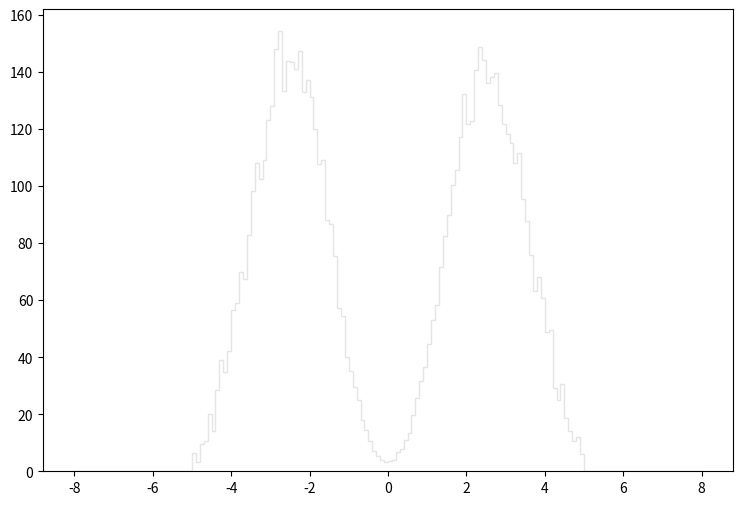

Python code for this plot: (Note: this script raises an exception after producing the figure.)
def selection_1():

    # Library import
    import numpy
    import matplotlib
    import matplotlib.pyplot   as plt
    import matplotlib.gridspec as gridspec

    # Library version
    matplotlib_version = matplotlib.__version__
    numpy_version      = numpy.__version__

    # Histo binning
    xBinning = numpy.linspace(-8.0,8.0,161,endpoint=True)

    # Creating data sequence: middle of each bin
    xData = numpy.array([-7.95,-7.85,-7.75,-7.65,-7.55,-7.45,-7.35,-7.25,-7.15,-7.05,-6.95,-6.85,-6.75,-6.65,-6.55,-6.45,-6.35,-6.25,-6.15,-6.05,-5.95,-5.85,-5.75,-5.65,-5.55,-5.45,-5.35,-5.25,-5.15,-5.05,-4.95,-4.85,-4.75,-4.65,-4.55,-4.45,-4.35,-4.25,-4.15,-4.05,-3.95,-3.85,-3.75,-3.65,-3.55,-3.45,-3.35,-3.25,-3.15,-3.05,-2.95,-2.85,-2.75,-2.65,-2.55,-2.45,-2.35,-2.25,-2.15,-2.05,-1.95,-1.85,-1.75,-1.65,-1.55,-1.45,-1.35,-1.25,-1.15,-1.05,-0.95,-0.85,-0.75,-0.65,-0.55,-0.45,-0.35,-0.25,-0.15,-0.05,0.05,0.15,0.25,0.35,0.45,0.55,0.65,0.75,0.85,0.95,1.05,1.15,1.25,1.35,1.45,1.55,1.65,1.75,1.85,1.95,2.05,2.15,2.25,2.35,2.45,2.55,2.65,2.75,2.85,2.95,3.05,3.15,3.25,3.35,3.45,3.55,3.65,3.75,3.85,3.95,4.05,4.15,4.25,4.35,4.45,4.55,4.65,4.75,4.85,4.95,5.05,5.15,5.25,5.35,5.45,5.55,5.65,5.75,5.85,5.95,6.05,6.15,6.25,6.35,6.45,6.55,6.65,6.75,6.85,6.95,7.05,7.15,7.25,7.35,7.45,7.55,7.65,7.75,7.85,7.95])

    # Creating weights for histo: y2_ETA_0
    y2_ETA_0_weights = numpy.array([0.0,0.0,0.0,0.0,0.0,0.0,0.0,0.0,0.0,0.0,0.0,0.0,0.0,0.0,0.0,0.0,0.0,0.0,0.0,0.0,0.0,0.0,0.0,0.0,0.0,0.0,0.0,0.0,0.0,0.0,0.27839773435,0.45444323166,0.491290001794,0.53223076861,0.761499782781,0.98667440027,1.15043746753,1.3142009348,1.54346954897,1.96925440386,1.99791318063,2.3172517218,2.72256579328,3.13197426144,3.28754973534,4.27422453561,4.74913615068,5.35915565624,6.03058711202,6.82893046494,7.5945258444,8.48294112431,9.76029608898,10.9066391598,12.1471461544,13.0683174077,14.7796440206,16.1716308924,16.7898383913,17.7396656214,18.4110970772,18.8614447122,18.9883606093,18.9392326492,18.4151890739,18.4029090839,17.4407978637,15.7458472375,14.800116004,13.142009348,11.5944466023,10.0509758534,8.77362088871,7.20558615965,5.94461118171,4.7655121374,3.51681834951,2.96411679749,2.14530026117,1.55575193901,1.53937555229,2.23536978816,2.86995287381,3.39399564906,4.81873609426,5.53520351355,7.393914007,8.40515318736,9.96499992306,11.5125626687,12.9782454807,14.0140486412,15.7581312275,16.9454142652,18.2800851834,18.5462009677,18.8491647222,19.16031247,19.5656281414,17.7396656214,17.5472457774,16.7652744112,15.52067142,14.9720638647,13.051941421,11.7909624431,11.0048990802,9.45324033785,8.91282077588,7.7050657548,6.75523852467,5.98964314521,5.30183970269,4.63040824691,3.92213282099,3.75018096036,3.10331588467,2.55061433265,2.38685126538,1.90374925695,1.56803432906,1.49024679211,1.2036606244,1.10540270404,0.85975770314,0.790158159552,0.58135992879,0.470819618386,0.360279387982,0.327526734529,0.0,0.0,0.0,0.0,0.0,0.0,0.0,0.0,0.0,0.0,0.0,0.0,0.0,0.0,0.0,0.0,0.0,0.0,0.0,0.0,0.0,0.0,0.0,0.0,0.0,0.0,0.0,0.0,0.0,0.0])

    # Creating weights for histo: y2_ETA_1
    y2_ETA_1_weights = numpy.array([0.0,0.0,0.0,0.0,0.0,0.0,0.0,0.0,0.0,0.0,0.0,0.0,0.0,0.0,0.0,0.0,0.0,0.0,0.0,0.0,0.0,0.0,0.0,0.0,0.0,0.0,0.0,0.0,0.0,0.0,2.06556922793,2.19907729547,2.98922051923,3.30488841521,3.57238838838,4.07035990241,4.68977677596,4.98231456846,4.58080106115,4.36201252757,5.17576168232,5.37045443891,5.13991040243,5.18839033672,4.66657017159,5.14004257674,4.67686374654,4.31349654575,3.90106864477,3.34108855517,2.95241077534,3.11110766135,2.53900878976,2.01708128308,1.70097641082,1.70100364674,1.20279261683,0.814011100195,0.7047189681,0.400914317112,0.170182993643,0.206537497175,0.0243417093186,0.0363705927494,0.0121161465114,0.0,0.0,0.0,0.0,0.0,0.0,0.0,0.0,0.0,0.0,0.0,0.0,0.0,0.0,0.0,0.0,0.0,0.0,0.0,0.0,0.0,0.0,0.0,0.0,0.0,0.0,0.0,0.0,0.0,0.0,0.0121741830487,0.048681880609,0.0729054260957,0.133851240114,0.279357490604,0.364325985213,0.729138371881,1.0694451611,1.14217347362,1.33633713245,1.8956903954,2.17527630724,2.61173830387,2.97672003386,3.06217753336,3.80292681746,3.79019722995,4.36246512445,4.45888828522,4.92092561003,4.81284707841,5.56359314605,5.06702227915,4.84778515399,5.21218571755,4.89646935766,5.17566155027,5.5523623351,4.59257258518,4.22919737383,3.76631733767,3.38924566372,2.5270750518,2.24758246304,1.73725144956,0.0,0.0,0.0,0.0,0.0,0.0,0.0,0.0,0.0,0.0,0.0,0.0,0.0,0.0,0.0,0.0,0.0,0.0,0.0,0.0,0.0,0.0,0.0,0.0,0.0,0.0,0.0,0.0,0.0,0.0])

    # Creating weights for histo: y2_ETA_2
    y2_ETA_2_weights = numpy.array([0.0,0.0,0.0,0.0,0.0,0.0,0.0,0.0,0.0,0.0,0.0,0.0,0.0,0.0,0.0,0.0,0.0,0.0,0.0,0.0,0.0,0.0,0.0,0.0,0.0,0.0,0.0,0.0,0.0,0.0,0.361549700986,0.662638191623,1.24494115094,2.01801807701,3.00173067818,4.58847320626,6.49520877642,8.33254179321,10.1512432243,12.3088833219,14.5979734092,16.4949779116,19.0865575154,20.1607268989,20.6016578983,22.9005534309,23.1626269927,22.5818041473,23.4935907289,23.1637509207,22.7414639032,21.7060700353,21.7169456914,19.9999762717,18.6447463812,17.6503056394,15.4411094774,13.9455993246,12.2695086535,11.4961594228,9.46787021413,7.23894746308,6.8471221998,5.24092166839,4.30709866049,3.0521057918,1.9981716574,1.55642374415,0.933611444988,0.682773030989,0.391525149714,0.251003490922,0.0401501208927,0.0502426388796,0.0100697956339,0.0,0.0,0.0,0.0,0.0,0.0,0.0,0.0,0.0,0.0100154875987,0.0200739241221,0.0401362370764,0.0903540999552,0.271036350352,0.401504266673,0.712881904845,1.01395659431,1.60621664655,2.33956230498,2.99205993896,4.42741267252,5.1302932711,6.65603378113,7.92169239587,9.15698429445,10.8333394193,12.6497599377,14.2972937473,15.2613595088,17.0580740986,19.2369820541,19.8290731039,21.4247822634,21.7560228495,23.1630939186,23.0316976461,24.1064868428,23.5428452202,22.6100593664,22.4505814225,22.0168526528,20.1912134456,18.7355531514,17.379864599,14.9197804379,13.2432393692,10.4214074148,8.04233284287,6.62667942658,4.45763063351,3.21322004269,2.23867985091,1.37540687725,0.622273474862,0.281225666637,0.0,0.0,0.0,0.0,0.0,0.0,0.0,0.0,0.0,0.0,0.0,0.0,0.0,0.0,0.0,0.0,0.0,0.0,0.0,0.0,0.0,0.0,0.0,0.0,0.0,0.0,0.0,0.0,0.0,0.0])

    # Creating weights for histo: y2_ETA_3
    y2_ETA_3_weights = numpy.array([0.0,0.0,0.0,0.0,0.0,0.0,0.0,0.0,0.0,0.0,0.0,0.0,0.0,0.0,0.0,0.0,0.0,0.0,0.0,0.0,0.0,0.0,0.0,0.0,0.0,0.0,0.0,0.0,0.0,0.0,0.0,0.0,0.0,0.0,0.0495230076106,0.132014634461,0.258596561062,0.737080578336,1.45200205266,2.17242135729,3.52580981109,5.15955511078,7.61762517369,10.2199355864,12.4862417504,15.274201945,18.707138521,20.7737710279,23.6034128445,26.3139614108,27.2643552054,29.5143096609,29.6197771647,30.4227293309,29.8616808861,29.7858252091,28.5136785429,27.4623388474,25.2955729468,23.6747428561,22.0997747373,19.5143441627,17.4691334095,15.6763849094,13.3663577303,11.5669872962,9.50978799847,8.49304892422,7.06248771917,5.41284205882,4.17450381934,3.14653670738,2.28800742013,1.70508953017,1.10548680381,0.676513444034,0.47849080171,0.258388193577,0.154080259519,0.131978965393,0.110024247575,0.137463023712,0.335582801277,0.385072780468,0.780849531468,1.01221462762,1.60639468059,2.38701467876,3.44846196452,4.16913720894,5.23654829793,6.65014028903,8.43211494289,9.52696440177,11.7878592674,13.635687634,15.3347743606,17.6507856557,20.0111029712,22.0400067038,24.4812619292,25.4933290867,26.9571380885,27.9468450465,29.2881767052,30.0991280053,30.3732638894,29.9422206674,28.756268833,27.6934402849,25.7138638675,23.9051902253,21.6709699727,17.7940591219,15.1866055382,12.5966858611,9.91753257503,7.50841607402,5.43985792494,3.61363981371,2.32134134263,1.19377952931,0.637864099094,0.296882918387,0.159606365088,0.0165002835126,0.0,0.0,0.0,0.0,0.0,0.0,0.0,0.0,0.0,0.0,0.0,0.0,0.0,0.0,0.0,0.0,0.0,0.0,0.0,0.0,0.0,0.0,0.0,0.0,0.0,0.0,0.0,0.0,0.0,0.0,0.0,0.0,0.0,0.0])

    # Creating weights for histo: y2_ETA_4
    y2_ETA_4_weights = numpy.array([0.0,0.0,0.0,0.0,0.0,0.0,0.0,0.0,0.0,0.0,0.0,0.0,0.0,0.0,0.0,0.0,0.0,0.0,0.0,0.0,0.0,0.0,0.0,0.0,0.0,0.0,0.0,0.0,0.0,0.0,0.0,0.0,0.0,0.0,0.0,0.0,0.0,0.0,0.0,0.0,0.00394316239229,0.0226895890331,0.072050345456,0.17957664614,0.360219340202,0.706593044326,1.17236171065,1.73283652548,2.45339850124,3.28425090255,4.0421397871,4.97951721532,5.69024923199,6.38575371048,6.838824077,7.39554110899,7.78335231547,7.970672279,7.76063326141,7.75758695211,7.32652216195,7.00643121276,6.63964354872,6.14505118485,5.63397668437,4.96467046581,4.3935315643,3.68684031658,3.19534636992,2.68524869256,2.24216019978,1.77142123934,1.35397465422,1.05494412385,0.761849888298,0.559597798421,0.388793080062,0.219076455284,0.186523994986,0.125340355865,0.142097101222,0.167759972302,0.259530039817,0.348344505905,0.5397675274,0.725329048981,1.00270072109,1.33814066,1.78127123995,2.1878585341,2.76420702534,3.21415372235,3.83976063406,4.29478304351,4.96986522482,5.60019872591,6.06720595745,6.60202162893,7.1281232525,7.32145566859,7.56023821771,7.70530667299,7.84841506873,7.76747543242,7.50095944381,6.95045928776,6.53901914274,5.82920903547,4.9176089955,3.99077299993,3.10254175974,2.5214318069,1.74284565566,1.2040032443,0.691787580321,0.375977617605,0.171712879276,0.0503329259099,0.0157853935636,0.000987662374761,0.0,0.0,0.0,0.0,0.0,0.0,0.0,0.0,0.0,0.0,0.0,0.0,0.0,0.0,0.0,0.0,0.0,0.0,0.0,0.0,0.0,0.0,0.0,0.0,0.0,0.0,0.0,0.0,0.0,0.0,0.0,0.0,0.0,0.0,0.0,0.0,0.0,0.0,0.0,0.0])

    # Creating weights for histo: y2_ETA_5
    y2_ETA_5_weights = numpy.array([0.0,0.0,0.0,0.0,0.0,0.0,0.0,0.0,0.0,0.0,0.0,0.0,0.0,0.0,0.0,0.0,0.0,0.0,0.0,0.0,0.0,0.0,0.0,0.0,0.0,0.0,0.0,0.0,0.0,0.0,0.0,0.0,0.0,0.0,0.0,0.0,0.0,0.0,0.0,0.0,0.0,0.0,0.0,0.0,0.000504185186021,0.00605107924232,0.0254654500986,0.0683164657522,0.13384656851,0.255605134006,0.377100595009,0.554566735561,0.748647908796,0.927907448947,1.13508863326,1.31433176939,1.42301200912,1.54170510321,1.60775089237,1.59991817241,1.59214226638,1.56086860057,1.42325366836,1.30498427813,1.22531354922,1.06326502784,0.89282684998,0.784695544803,0.624645113194,0.496340063022,0.366785266512,0.280310069687,0.215787213825,0.138405045886,0.097820737848,0.0587376777969,0.0408418511666,0.0236943679704,0.0189083148117,0.0191586321696,0.0168898720504,0.0173904867612,0.0224311063194,0.0425951609384,0.0592476828094,0.0940176856428,0.139652871753,0.201405008455,0.281307794249,0.369810928164,0.469336243838,0.612542146511,0.722957611582,0.905209485215,1.03124637942,1.16865406083,1.3158245353,1.44639974193,1.54524717144,1.60066955659,1.64030487201,1.59743756437,1.53058837827,1.4686323916,1.31635306485,1.10960438655,0.928155109654,0.771850796294,0.544245805692,0.381397048157,0.252328850922,0.134857976427,0.0647715968329,0.0267200096166,0.00755767253892,0.00151359141197,0.0,0.0,0.0,0.0,0.0,0.0,0.0,0.0,0.0,0.0,0.0,0.0,0.0,0.0,0.0,0.0,0.0,0.0,0.0,0.0,0.0,0.0,0.0,0.0,0.0,0.0,0.0,0.0,0.0,0.0,0.0,0.0,0.0,0.0,0.0,0.0,0.0,0.0,0.0,0.0,0.0,0.0,0.0,0.0])

    # Creating weights for histo: y2_ETA_6
    y2_ETA_6_weights = numpy.array([0.0,0.0,0.0,0.0,0.0,0.0,0.0,0.0,0.0,0.0,0.0,0.0,0.0,0.0,0.0,0.0,0.0,0.0,0.0,0.0,0.0,0.0,0.0,0.0,0.0,0.0,0.0,0.0,0.0,0.0,0.0,0.0,0.0,0.0,0.0,0.0,0.0,0.0,0.0,0.0,0.0,0.0,0.0,0.0,0.0,0.0,0.0,0.000859036079636,0.00457417370763,0.0171950688775,0.0251994882423,0.0595784496704,0.098461750757,0.168047571526,0.222735298522,0.292592040254,0.356169945512,0.405354980956,0.446063702122,0.481621416155,0.487606649121,0.464881017851,0.45806265869,0.406559685032,0.346734646403,0.296907422013,0.251385782602,0.196436541552,0.152605646482,0.112218719559,0.0850459398344,0.064396766141,0.0397814958968,0.0257681413557,0.0183240878279,0.0142987107594,0.0126080363959,0.00830650508493,0.00543294247512,0.00543567757623,0.00458752831867,0.00457987783298,0.00744667766537,0.00887152839124,0.0143204136268,0.0163214959754,0.0260507384807,0.0397631919123,0.0566978763646,0.0798532963856,0.11570037532,0.152321040017,0.200701639837,0.239960237583,0.314937796369,0.346433745293,0.414556057042,0.442026928799,0.510183529278,0.478402474054,0.464375384027,0.46239343539,0.406875481246,0.34152795757,0.274322244583,0.231080755806,0.17408648685,0.100215164501,0.0655687509707,0.0260619447978,0.0131627540891,0.00257151587683,0.00143475047234,0.0,0.0,0.0,0.0,0.0,0.0,0.0,0.0,0.0,0.0,0.0,0.0,0.0,0.0,0.0,0.0,0.0,0.0,0.0,0.0,0.0,0.0,0.0,0.0,0.0,0.0,0.0,0.0,0.0,0.0,0.0,0.0,0.0,0.0,0.0,0.0,0.0,0.0,0.0,0.0,0.0,0.0,0.0,0.0,0.0,0.0,0.0])

    # Creating weights for histo: y2_ETA_7
    y2_ETA_7_weights = numpy.array([0.0,0.0,0.0,0.0,0.0,0.0,0.0,0.0,0.0,0.0,0.0,0.0,0.0,0.0,0.0,0.0,0.0,0.0,0.0,0.0,0.0,0.0,0.0,0.0,0.0,0.0,0.0,0.0,0.0,0.0,0.0,0.0,0.0,0.0,0.0,0.0,0.0,0.0,0.0,0.0,0.0,0.0,0.0,0.0,0.0,0.0,0.0,0.0,0.0,0.0,2.16134466218e-05,4.31657828821e-05,0.000539817972143,0.00218205312059,0.00537864217476,0.00954356769566,0.015368841037,0.0215109394594,0.0276859273426,0.0296065997713,0.0353030183405,0.0334040249613,0.031525503679,0.0286953127732,0.0254819101975,0.0192843799583,0.0142550500079,0.0113323679706,0.00846409938369,0.0054420700531,0.00364919715102,0.00338977901449,0.00246053691881,0.00209316650304,0.00187891940909,0.00129582463956,0.00073434019031,0.000799329563688,0.000669385600639,0.00064642081123,0.000669588016663,0.000540146112405,0.00056170111402,0.000819182259113,0.00146897499442,0.00146725131511,0.00198702632915,0.00222418666557,0.00278591124811,0.00395296241728,0.00509446348762,0.00768343986942,0.0106464458608,0.0145275614857,0.0185289239631,0.0242767763183,0.0277685407397,0.0318277866565,0.0331663726241,0.0326891611319,0.0313339711832,0.0271626001997,0.0222232929948,0.0148559112886,0.00920227667776,0.00565711717228,0.00269739928879,0.000626479270677,8.6447357788e-05,2.15929912882e-05,0.0,0.0,0.0,0.0,0.0,0.0,0.0,0.0,0.0,0.0,0.0,0.0,0.0,0.0,0.0,0.0,0.0,0.0,0.0,0.0,0.0,0.0,0.0,0.0,0.0,0.0,0.0,0.0,0.0,0.0,0.0,0.0,0.0,0.0,0.0,0.0,0.0,0.0,0.0,0.0,0.0,0.0,0.0,0.0,0.0,0.0,0.0,0.0,0.0,0.0])

    # Creating weights for histo: y2_ETA_8
    y2_ETA_8_weights = numpy.array([0.0,0.0,0.0,0.0,0.0,0.0,0.0,0.0,0.0,0.0,0.0,0.0,0.0,0.0,0.0,0.0,0.0,0.0,0.0,0.0,0.0,0.0,0.0,0.0,0.0,0.0,0.0,0.0,0.0,0.0,0.0,0.0,0.0,0.0,0.0,0.0,0.0,0.0,0.0,0.0,0.0,0.0,0.0,0.0,0.0,0.0,0.0,0.0,0.0,0.0,0.0,0.0,0.0,0.0,0.0,0.000113639665809,0.000596502609124,0.00133388832924,0.00156017268993,0.00266453663791,0.00294687683015,0.00252825435018,0.00254772982676,0.00195846705634,0.00155614568841,0.00153254368647,0.00113383919276,0.000878472632136,0.000369502865195,0.000340760977353,0.000283261604652,0.000255769112231,0.000227036136971,0.000255800009181,0.000227215576951,0.000284208863551,0.000170158268305,8.52179179047e-05,8.52072228066e-05,5.68199220305e-05,0.000141870833007,8.49151426479e-05,5.68488582126e-05,0.000310611347222,0.000198631293263,0.000170538984089,0.00036646738839,0.000227010141941,0.000312322117292,0.000369369325012,0.00025543904962,0.000284175886998,0.000708454291365,0.00116263262503,0.00161556141473,0.0015043947824,0.00231828432185,0.00289316664159,0.00300157482986,0.00314917461101,0.00246421150849,0.00172857443692,0.00115920365774,0.000481803326469,0.000285323678986,0.0,0.0,0.0,0.0,0.0,0.0,0.0,0.0,0.0,0.0,0.0,0.0,0.0,0.0,0.0,0.0,0.0,0.0,0.0,0.0,0.0,0.0,0.0,0.0,0.0,0.0,0.0,0.0,0.0,0.0,0.0,0.0,0.0,0.0,0.0,0.0,0.0,0.0,0.0,0.0,0.0,0.0,0.0,0.0,0.0,0.0,0.0,0.0,0.0,0.0,0.0,0.0,0.0,0.0,0.0])

    # Creating weights for histo: y2_ETA_9
    y2_ETA_9_weights = numpy.array([0.0,0.0,0.0,0.0,0.0,0.0,0.0,0.0,0.0,0.0,0.0,0.0,0.0,0.0,0.0,0.0,0.0,0.0,0.0,0.0,0.0,0.0,0.0,0.0,0.0,0.0,0.0,0.0,0.0,0.0,2.59814006767,0.0,2.60954232531,2.60457258372,5.21711351975,0.0,0.0,7.81197311191,5.22153952762,5.20630806178,5.21841325099,7.81398807987,2.60701169475,2.60954232531,0.0,5.21179923402,7.83303798691,0.0,2.60399270363,5.22436586627,2.61083974934,10.4290473413,5.2240659283,0.0,2.61303890999,0.0,5.21100324476,7.81872940716,0.0,0.0,2.59814006767,5.20967659601,0.0,0.0,0.0,0.0,0.0,0.0,0.0,0.0,0.0,0.0,0.0,0.0,0.0,0.0,0.0,0.0,0.0,0.0,0.0,0.0,0.0,0.0,0.0,0.0,0.0,0.0,0.0,0.0,0.0,0.0,0.0,0.0,0.0,0.0,0.0,0.0,0.0,5.21479476845,0.0,0.0,5.21177231651,2.6066713805,5.20535056746,2.6066713805,2.60497480824,0.0,0.0,5.21138008992,2.59814006767,5.21241833677,5.21008420403,7.82060978757,7.8136689151,2.61083974934,0.0,0.0,2.59814006767,7.80585130085,2.60701169475,13.0383193379,2.60836949091,0.0,7.82761603113,2.60497480824,2.61303890999,5.21935536388,7.81677211958,2.6066713805,0.0,0.0,0.0,0.0,0.0,0.0,0.0,0.0,0.0,0.0,0.0,0.0,0.0,0.0,0.0,0.0,0.0,0.0,0.0,0.0,0.0,0.0,0.0,0.0,0.0,0.0,0.0,0.0,0.0,0.0])

    # Creating weights for histo: y2_ETA_10
    y2_ETA_10_weights = numpy.array([0.0,0.0,0.0,0.0,0.0,0.0,0.0,0.0,0.0,0.0,0.0,0.0,0.0,0.0,0.0,0.0,0.0,0.0,0.0,0.0,0.0,0.0,0.0,0.0,0.0,0.0,0.0,0.0,0.0,0.0,1.05368268295,0.0,2.10729572546,2.10665203225,7.36483907422,4.21144262534,14.7440333149,14.7400934354,9.48134311376,12.634970415,21.0633768835,13.6959599584,18.9527749681,12.6346125939,16.8457666538,21.0638847586,15.7940766111,12.6452471905,10.5272349158,10.5341643328,15.799655542,18.9470459832,24.2371691344,11.5855234872,16.8620571322,15.7957695281,14.7528018553,18.9540754362,16.8643925881,25.2887245133,22.1216962352,13.6967756366,7.36972929575,17.9080951407,8.42629032232,10.5379964812,5.26848459422,2.10376368504,3.16281560808,0.0,1.05368268295,0.0,0.0,0.0,1.05251764827,0.0,0.0,0.0,0.0,0.0,0.0,0.0,0.0,0.0,0.0,0.0,0.0,0.0,2.1073453587,1.05340335165,1.05233835297,0.0,2.10487446943,8.4327311019,8.42621337155,11.5900251074,11.5862583671,10.5341181624,9.48421722508,16.8450664018,9.48767616226,10.5347453111,17.8981607961,24.2166886865,15.7977740957,13.6981992259,11.5823261827,17.8981723387,12.6369172695,9.47841128936,10.5303475746,13.6876954456,15.8030606137,21.058194249,17.9099034838,21.0652891102,17.8986301958,15.7914910652,26.3327579542,21.0567360319,21.0624111513,15.8056730924,10.531236356,11.5811796162,12.6314883925,8.42300837191,5.26855000238,1.05535405371,1.05570417972,1.05456646256,0.0,0.0,0.0,0.0,0.0,0.0,0.0,0.0,0.0,0.0,0.0,0.0,0.0,0.0,0.0,0.0,0.0,0.0,0.0,0.0,0.0,0.0,0.0,0.0,0.0,0.0,0.0,0.0,0.0,0.0])

    # Creating weights for histo: y2_ETA_11
    y2_ETA_11_weights = numpy.array([0.0,0.0,0.0,0.0,0.0,0.0,0.0,0.0,0.0,0.0,0.0,0.0,0.0,0.0,0.0,0.0,0.0,0.0,0.0,0.0,0.0,0.0,0.0,0.0,0.0,0.0,0.0,0.0,0.0,0.0,0.0,0.0,0.0,0.0,0.230732584948,0.230568093009,1.15207026161,1.15320875639,2.30117959148,3.45260779275,5.06744678733,7.83179126031,13.3572487716,12.8983005089,23.2610275221,22.3405681348,29.019248235,30.4008921454,30.639979891,36.6304719819,34.7807311216,39.1541533368,41.2309937427,35.4748133292,37.0891435938,38.6808883966,32.7148145788,32.4792656576,31.5587294229,28.1008752556,28.5605919926,27.8726575799,30.1774620649,26.9485210427,21.8774816377,22.8001619159,22.5725628621,14.7434958434,15.2071586963,9.67793181826,8.29315637485,8.06305209454,8.0610655883,4.14797488959,2.53432126672,2.3038592616,0.920643436918,0.691771021027,0.229459453461,0.460597408639,0.689813332572,0.229962919444,1.84352582391,2.30147276445,2.7643663745,3.6875515404,5.5310174233,7.83121490454,8.29081637039,10.1363690455,13.5890360107,18.6516337248,14.7356574048,18.4261287636,21.6564299855,20.2660600486,25.7979996412,25.5606870713,32.0178121685,32.4809985673,30.4063675252,28.1068693557,30.6278725773,33.3940229651,35.2458617605,31.5512944333,37.5365071053,38.46371754,36.3994685866,32.4780937342,35.01081619,29.9475729575,26.2594339184,28.7880834601,20.9585323025,19.3482365284,18.1965163069,13.1332730743,8.9809255656,5.98922026581,2.99585544562,2.3054649888,0.690860763137,0.690533393056,0.461264060154,0.0,0.0,0.0,0.0,0.0,0.0,0.0,0.0,0.0,0.0,0.0,0.0,0.0,0.0,0.0,0.0,0.0,0.0,0.0,0.0,0.0,0.0,0.0,0.0,0.0,0.0,0.0,0.0,0.0,0.0,0.0,0.0,0.0,0.0,0.0])

    # Creating weights for histo: y2_ETA_12
    y2_ETA_12_weights = numpy.array([0.0,0.0,0.0,0.0,0.0,0.0,0.0,0.0,0.0,0.0,0.0,0.0,0.0,0.0,0.0,0.0,0.0,0.0,0.0,0.0,0.0,0.0,0.0,0.0,0.0,0.0,0.0,0.0,0.0,0.0,0.0,0.0,0.0,0.0,0.0,0.0,0.0,0.0,0.0,0.0,0.0,0.0829994868394,0.0831467565526,0.498455657729,1.21849221799,1.38438801053,2.71349409463,4.20884760272,5.34413243273,7.08848986432,9.055240721,10.0529507092,11.630856432,13.3473257196,14.2590475845,15.2022508513,15.6728060541,15.8393308591,15.9233723138,16.7523761509,14.6496470284,14.372569912,15.007360853,13.4022171582,11.547234319,11.2711536199,10.8824315955,8.33510413429,7.80936895507,6.64627677168,6.00909289021,5.01184456256,3.46120489614,3.15625156199,2.4088893142,1.74440744482,1.38486890693,0.969153205875,1.0246301839,0.830873947011,0.775370038793,1.02437165399,1.13513479034,1.13532176286,1.63356505674,1.93794516238,3.29510135635,4.73482900089,4.65254185627,5.73213503611,6.42442195056,7.06059787318,9.19375427259,8.66763822342,10.3851077756,11.8799146006,12.8211788931,14.0938846781,15.4794164526,15.2857806322,15.2297542781,15.0080533438,15.5909651813,16.0611279727,14.8686587901,14.0665043607,13.374594469,11.3263066661,10.1638992792,7.58737178862,6.75521711832,5.23402254605,3.84867543574,3.01784842422,1.66190755163,0.969115503598,0.608961033608,0.166126391989,0.0276900685134,0.0277209112849,0.0,0.0,0.0,0.0,0.0,0.0,0.0,0.0,0.0,0.0,0.0,0.0,0.0,0.0,0.0,0.0,0.0,0.0,0.0,0.0,0.0,0.0,0.0,0.0,0.0,0.0,0.0,0.0,0.0,0.0,0.0,0.0,0.0,0.0,0.0,0.0,0.0,0.0,0.0,0.0])

    # Creating weights for histo: y2_ETA_13
    y2_ETA_13_weights = numpy.array([0.0,0.0,0.0,0.0,0.0,0.0,0.0,0.0,0.0,0.0,0.0,0.0,0.0,0.0,0.0,0.0,0.0,0.0,0.0,0.0,0.0,0.0,0.0,0.0,0.0,0.0,0.0,0.0,0.0,0.0,0.0,0.0,0.0,0.0,0.0,0.0,0.0,0.0,0.0,0.0,0.0,0.0,0.0,0.0,0.010072200214,0.0,0.0302530884706,0.131073528255,0.262096205353,0.494072930919,0.776176153624,0.866767670901,1.42182200042,1.77458642455,1.89527721465,2.11720064231,2.46014860872,2.92305797274,2.81284203542,2.80222761502,2.6011258548,2.80262325887,2.40980414338,2.27843521723,2.10688902296,1.94575517945,1.79430186695,1.33082209617,1.04882087918,0.907089361168,0.816618600217,0.715944839926,0.534174225721,0.342774599155,0.292265808119,0.342750629934,0.231811793056,0.191590834196,0.201599531146,0.151288379987,0.100762476748,0.171420644101,0.181494513058,0.191443135252,0.362977011164,0.403373885898,0.403291601688,0.534379268749,0.685655633785,0.816431700979,1.13955196407,1.31064304656,1.38150152378,1.31089123419,1.94575153856,1.81506770735,2.20832190971,2.46998387774,2.42942128163,2.85335183855,2.65146121791,2.88350451116,2.75264348977,2.63149698107,2.57116857686,2.23853829796,1.73411667125,1.38106886418,1.19002204027,0.72606106462,0.594857192351,0.28223204968,0.151173691818,0.0806419241771,0.0,0.0,0.0,0.0,0.0,0.0,0.0,0.0,0.0,0.0,0.0,0.0,0.0,0.0,0.0,0.0,0.0,0.0,0.0,0.0,0.0,0.0,0.0,0.0,0.0,0.0,0.0,0.0,0.0,0.0,0.0,0.0,0.0,0.0,0.0,0.0,0.0,0.0,0.0,0.0,0.0,0.0,0.0,0.0,0.0,0.0])

    # Creating weights for histo: y2_ETA_14
    y2_ETA_14_weights = numpy.array([0.0,0.0,0.0,0.0,0.0,0.0,0.0,0.0,0.0,0.0,0.0,0.0,0.0,0.0,0.0,0.0,0.0,0.0,0.0,0.0,0.0,0.0,0.0,0.0,0.0,0.0,0.0,0.0,0.0,0.0,0.0,0.0,0.0,0.0,0.0,0.0,0.0,0.0,0.0,0.0,0.0,0.0,0.0,0.0,0.0,0.0,0.0,0.0,0.00565331154904,0.0198283979639,0.0594154947765,0.107514078564,0.209340538501,0.328176183383,0.449748968999,0.480980451543,0.61398664678,0.783680677244,0.814837905377,0.854418969499,0.755285867125,0.843107290946,0.758290285268,0.712941615513,0.529045370765,0.495110719842,0.432826657869,0.345153896767,0.271539073242,0.212153472599,0.209259666598,0.121642615542,0.090512357535,0.0990562702187,0.0763795114925,0.0989949814737,0.0876933830524,0.0820509711276,0.0735443010711,0.0849144597835,0.090562565829,0.0820544337686,0.0594334235619,0.110311469251,0.0990257220307,0.0876789169079,0.110303043491,0.152818926674,0.166965123121,0.21787729506,0.21217774956,0.217791229196,0.331005622736,0.353678226293,0.486600702566,0.497945853316,0.622375086884,0.732819867812,0.814804048443,0.820453539545,0.749779113779,0.809076840288,0.775231063816,0.659195271945,0.560243765852,0.393329081868,0.260353973452,0.217810812354,0.0990024069148,0.0706985103579,0.0198277131305,0.00565796303007,0.00283196631154,0.0,0.0,0.0,0.0,0.0,0.0,0.0,0.0,0.0,0.0,0.0,0.0,0.0,0.0,0.0,0.0,0.0,0.0,0.0,0.0,0.0,0.0,0.0,0.0,0.0,0.0,0.0,0.0,0.0,0.0,0.0,0.0,0.0,0.0,0.0,0.0,0.0,0.0,0.0,0.0,0.0,0.0,0.0,0.0,0.0,0.0,0.0])

    # Creating weights for histo: y2_ETA_15
    y2_ETA_15_weights = numpy.array([0.0,0.0,0.0,0.0,0.0,0.0,0.0,0.0,0.0,0.0,0.0,0.0,0.0,0.0,0.0,0.0,0.0,0.0,0.0,0.0,0.0,0.0,0.0,0.0,0.0,0.0,0.0,0.0,0.0,0.0,0.0,0.0,0.0,0.0,0.0,0.0,0.0,0.0,0.0,0.0,0.0,0.0,0.0,0.0,0.0,0.0,0.0,0.0,0.0,0.0,0.0,0.0,0.00150836015962,0.00454686318412,0.0137025175754,0.0228218745487,0.0213140911013,0.0365818860808,0.0578835920502,0.0715940866905,0.0563949417408,0.060992342881,0.0502795583279,0.0487964624192,0.0562233580289,0.0426909351132,0.0228683897005,0.0243844574775,0.0121763691519,0.00915953774467,0.0,0.00916396353846,0.00758480013246,0.00152482245803,0.00761812653698,0.00152482245803,0.0030531843693,0.00760142197216,0.00759576239233,0.00458335559708,0.0106385801226,0.00152482245803,0.00759786006495,0.00762792709985,0.00914088323065,0.00609805840965,0.0137336694911,0.00304025088806,0.0106567855574,0.00762769310594,0.00609042760844,0.0167102019482,0.0091506660667,0.0198267053044,0.0197986260359,0.0304567056505,0.0334996072877,0.0837415375049,0.0776886588274,0.0730988093086,0.0686282612272,0.0624245746603,0.0411553796621,0.0304646945333,0.0197414393438,0.00458609498026,0.00152149218115,0.00153139319594,0.0,0.0,0.0,0.0,0.0,0.0,0.0,0.0,0.0,0.0,0.0,0.0,0.0,0.0,0.0,0.0,0.0,0.0,0.0,0.0,0.0,0.0,0.0,0.0,0.0,0.0,0.0,0.0,0.0,0.0,0.0,0.0,0.0,0.0,0.0,0.0,0.0,0.0,0.0,0.0,0.0,0.0,0.0,0.0,0.0,0.0,0.0,0.0,0.0,0.0,0.0,0.0])

    # Creating weights for histo: y2_ETA_16
    y2_ETA_16_weights = numpy.array([0.0,0.0,0.0,0.0,0.0,0.0,0.0,0.0,0.0,0.0,0.0,0.0,0.0,0.0,0.0,0.0,0.0,0.0,0.0,0.0,0.0,0.0,0.0,0.0,0.0,0.0,0.0,0.0,0.0,0.0,0.0,0.0,0.0,0.0,0.0,0.0,0.0,0.0,0.0,0.0,0.0,0.0,0.0,0.0,0.0,0.0,0.0,0.0,0.0,0.0,0.0,0.0,0.0,0.0,0.0,0.0,0.00108205348614,0.00198442063454,0.00469640260442,0.00433650001482,0.00541685477183,0.00668055751167,0.00577688059727,0.00487774030251,0.00216446397112,0.00252747364452,0.00108296812719,0.000541177514425,0.000180058394455,0.000902826972161,0.000541457490865,0.000541882654538,0.000541857622257,0.000361610291844,0.000902460345516,0.0012636854098,0.000361835543866,0.00126489081043,0.0,0.00108280869081,0.000902524659224,0.000361609252041,0.000541441701272,0.000542184582364,0.000361690433656,0.000361857187162,0.00162479417026,0.000360849618577,0.000722755137297,0.000541459031313,0.000180717051547,0.000180593700166,0.000903316834654,0.00090361683692,0.00216735115595,0.00270920107597,0.00361130981421,0.00433167456118,0.00505493419523,0.00433138572716,0.00559975602472,0.00397132524163,0.00162470212849,0.00090164429314,0.000180607025042,0.0,0.0,0.0,0.0,0.0,0.0,0.0,0.0,0.0,0.0,0.0,0.0,0.0,0.0,0.0,0.0,0.0,0.0,0.0,0.0,0.0,0.0,0.0,0.0,0.0,0.0,0.0,0.0,0.0,0.0,0.0,0.0,0.0,0.0,0.0,0.0,0.0,0.0,0.0,0.0,0.0,0.0,0.0,0.0,0.0,0.0,0.0,0.0,0.0,0.0,0.0,0.0,0.0,0.0,0.0])

    # Creating a new Canvas
    fig   = plt.figure(figsize=(12,6),dpi=80)
    frame = gridspec.GridSpec(1,1,right=0.7)
    pad   = fig.add_subplot(frame[0])

    # Creating a new Stack
    pad.hist(x=xData, bins=xBinning, weights=y2_ETA_0_weights+y2_ETA_1_weights+y2_ETA_2_weights+y2_ETA_3_weights+y2_ETA_4_weights+y2_ETA_5_weights+y2_ETA_6_weights+y2_ETA_7_weights+y2_ETA_8_weights+y2_ETA_9_weights+y2_ETA_10_weights+y2_ETA_11_weights+y2_ETA_12_weights+y2_ETA_13_weights+y2_ETA_14_weights+y2_ETA_15_weights+y2_ETA_16_weights,\
             label="$bg\_dip\_1600\_inf$", histtype="step", rwidth=1.0,\
             color=None, edgecolor="#e5e5e5", linewidth=1, linestyle="solid",\
             bottom=None, cumulative=False, normed=False, align="mid", orientation="vertical")

    pad.hist(x=xData, bins=xBinning, weights=y2_ETA_0_weights+y2_ETA_1_weights+y2_ETA_2_weights+y2_ETA_3_weights+y2_ETA_4_weights+y2_ETA_5_weights+y2_ETA_6_weights+y2_ETA_7_weights+y2_ETA_8_weights+y2_ETA_9_weights+y2_ETA_10_weights+y2_ETA_11_weights+y2_ETA_12_weights+y2_ETA_13_weights+y2_ETA_14_weights+y2_ETA_15_weights,\
             label="$bg\_dip\_1200\_1600$", histtype="step", rwidth=1.0,\
             color=None, edgecolor="#f2f2f2", linewidth=1, linestyle="solid",\
             bottom=None, cumulative=False, normed=False, align="mid", orientation="vertical")

    pad.hist(x=xData, bins=xBinning, weights=y2_ETA_0_weights+y2_ETA_1_weights+y2_ETA_2_weights+y2_ETA_3_weights+y2_ETA_4_weights+y2_ETA_5_weights+y2_ETA_6_weights+y2_ETA_7_weights+y2_ETA_8_weights+y2_ETA_9_weights+y2_ETA_10_weights+y2_ETA_11_weights+y2_ETA_12_weights+y2_ETA_13_weights+y2_ETA_14_weights,\
             label="$bg\_dip\_800\_1200$", histtype="step", rwidth=1.0,\
             color=None, edgecolor="#ccc6aa", linewidth=1, linestyle="solid",\
             bottom=None, cumulative=False, normed=False, align="mid", orientation="vertical")

    pad.hist(x=xData, bins=xBinning, weights=y2_ETA_0_weights+y2_ETA_1_weights+y2_ETA_2_weights+y2_ETA_3_weights+y2_ETA_4_weights+y2_ETA_5_weights+y2_ETA_6_weights+y2_ETA_7_weights+y2_ETA_8_weights+y2_ETA_9_weights+y2_ETA_10_weights+y2_ETA_11_weights+y2_ETA_12_weights+y2_ETA_13_weights,\
             label="$bg\_dip\_600\_800$", histtype="step", rwidth=1.0,\
             color=None, edgecolor="#ccc6aa", linewidth=1, linestyle="solid",\
             bottom=None, cumulative=False, normed=False, align="mid", orientation="vertical")

    pad.hist(x=xData, bins=xBinning, weights=y2_ETA_0_weights+y2_ETA_1_weights+y2_ETA_2_weights+y2_ETA_3_weights+y2_ETA_4_weights+y2_ETA_5_weights+y2_ETA_6_weights+y2_ETA_7_weights+y2_ETA_8_weights+y2_ETA_9_weights+y2_ETA_10_weights+y2_ETA_11_weights+y2_ETA_12_weights,\
             label="$bg\_dip\_400\_600$", histtype="step", rwidth=1.0,\
             color=None, edgecolor="#c1bfa8", linewidth=1, linestyle="solid",\
             bottom=None, cumulative=False, normed=False, align="mid", orientation="vertical")

    pad.hist(x=xData, bins=xBinning, weights=y2_ETA_0_weights+y2_ETA_1_weights+y2_ETA_2_weights+y2_ETA_3_weights+y2_ETA_4_weights+y2_ETA_5_weights+y2_ETA_6_weights+y2_ETA_7_weights+y2_ETA_8_weights+y2_ETA_9_weights+y2_ETA_10_weights+y2_ETA_11_weights,\
             label="$bg\_dip\_200\_400$", histtype="step", rwidth=1.0,\
             color=None, edgecolor="#bab5a3", linewidth=1, linestyle="solid",\
             bottom=None, cumulative=False, normed=False, align="mid", orientation="vertical")

    pad.hist(x=xData, bins=xBinning, weights=y2_ETA_0_weights+y2_ETA_1_weights+y2_ETA_2_weights+y2_ETA_3_weights+y2_ETA_4_weights+y2_ETA_5_weights+y2_ETA_6_weights+y2_ETA_7_weights+y2_ETA_8_weights+y2_ETA_9_weights+y2_ETA_10_weights,\
             label="$bg\_dip\_100\_200$", histtype="step", rwidth=1.0,\
             color=None, edgecolor="#b2a596", linewidth=1, linestyle="solid",\
             bottom=None, cumulative=False, normed=False, align="mid", orientation="vertical")

    pad.hist(x=xData, bins=xBinning, weights=y2_ETA_0_weights+y2_ETA_1_weights+y2_ETA_2_weights+y2_ETA_3_weights+y2_ETA_4_weights+y2_ETA_5_weights+y2_ETA_6_weights+y2_ETA_7_weights+y2_ETA_8_weights+y2_ETA_9_weights,\
             label="$bg\_dip\_0\_100$", histtype="step", rwidth=1.0,\
             color=None, edgecolor="#b7a39b", linewidth=1, linestyle="solid",\
             bottom=None, cumulative=False, normed=False, align="mid", orientation="vertical")

    pad.hist(x=xData, bins=xBinning, weights=y2_ETA_0_weights+y2_ETA_1_weights+y2_ETA_2_weights+y2_ETA_3_weights+y2_ETA_4_weights+y2_ETA_5_weights+y2_ETA_6_weights+y2_ETA_7_weights+y2_ETA_8_weights,\
             label="$bg\_vbf\_1600\_inf$", histtype="step", rwidth=1.0,\
             color=None, edgecolor="#ad998c", linewidth=1, linestyle="solid",\
             bottom=None, cumulative=False, normed=False, align="mid", orientation="vertical")

    pad.hist(x=xData, bins=xBinning, weights=y2_ETA_0_weights+y2_ETA_1_weights+y2_ETA_2_weights+y2_ETA_3_weights+y2_ETA_4_weights+y2_ETA_5_weights+y2_ETA_6_weights+y2_ETA_7_weights,\
             label="$bg\_vbf\_1200\_1600$", histtype="step", rwidth=1.0,\
             color=None, edgecolor="#9b8e82", linewidth=1, linestyle="solid",\
             bottom=None, cumulative=False, normed=False, align="mid", orientation="vertical")

    pad.hist(x=xData, bins=xBinning, weights=y2_ETA_0_weights+y2_ETA_1_weights+y2_ETA_2_weights+y2_ETA_3_weights+y2_ETA_4_weights+y2_ETA_5_weights+y2_ETA_6_weights,\
             label="$bg\_vbf\_800\_1200$", histtype="step", rwidth=1.0,\
             color=None, edgecolor="#876656", linewidth=1, linestyle="solid",\
             bottom=None, cumulative=False, normed=False, align="mid", orientation="vertical")

    pad.hist(x=xData, bins=xBinning, weights=y2_ETA_0_weights+y2_ETA_1_weights+y2_ETA_2_weights+y2_ETA_3_weights+y2_ETA_4_weights+y2_ETA_5_weights,\
             label="$bg\_vbf\_600\_800$", histtype="step", rwidth=1.0,\
             color=None, edgecolor="#afcec6", linewidth=1, linestyle="solid",\
             bottom=None, cumulative=False, normed=False, align="mid", orientation="vertical")

    pad.hist(x=xData, bins=xBinning, weights=y2_ETA_0_weights+y2_ETA_1_weights+y2_ETA_2_weights+y2_ETA_3_weights+y2_ETA_4_weights,\
             label="$bg\_vbf\_400\_600$", histtype="step", rwidth=1.0,\
             color=None, edgecolor="#84c1a3", linewidth=1, linestyle="solid",\
             bottom=None, cumulative=False, normed=False, align="mid", orientation="vertical")

    pad.hist(x=xData, bins=xBinning, weights=y2_ETA_0_weights+y2_ETA_1_weights+y2_ETA_2_weights+y2_ETA_3_weights,\
             label="$bg\_vbf\_200\_400$", histtype="step", rwidth=1.0,\
             color=None, edgecolor="#89a8a0", linewidth=1, linestyle="solid",\
             bottom=None, cumulative=False, normed=False, align="mid", orientation="vertical")

    pad.hist(x=xData, bins=xBinning, weights=y2_ETA_0_weights+y2_ETA_1_weights+y2_ETA_2_weights,\
             label="$bg\_vbf\_100\_200$", histtype="step", rwidth=1.0,\
             color=None, edgecolor="#829e8c", linewidth=1, linestyle="solid",\
             bottom=None, cumulative=False, normed=False, align="mid", orientation="vertical")

    pad.hist(x=xData, bins=xBinning, weights=y2_ETA_0_weights+y2_ETA_1_weights,\
             label="$bg\_vbf\_0\_100$", histtype="step", rwidth=1.0,\
             color=None, edgecolor="#adbcc6", linewidth=1, linestyle="solid",\
             bottom=None, cumulative=False, normed=False, align="mid", orientation="vertical")

    pad.hist(x=xData, bins=xBinning, weights=y2_ETA_0_weights,\
             label="$signal$", histtype="step", rwidth=1.0,\
             color=None, edgecolor="#7a8e99", linewidth=1, linestyle="solid",\
             bottom=None, cumulative=False, normed=False, align="mid", orientation="vertical")


    # Axis
    plt.rc('text',usetex=False)
    plt.xlabel(r"\eta [ j_{1} ] ",\
               fontsize=16,color="black")
    plt.ylabel(r"$\mathrm{Events}$ $(\mathcal{L}_{\mathrm{int}} = 40.0\ \mathrm{fb}^{-1})$ ",\
               fontsize=16,color="black")

    # Boundary of y-axis
    ymax=(y2_ETA_0_weights+y2_ETA_1_weights+y2_ETA_2_weights+y2_ETA_3_weights+y2_ETA_4_weights+y2_ETA_5_weights+y2_ETA_6_weights+y2_ETA_7_weights+y2_ETA_8_weights+y2_ETA_9_weights+y2_ETA_10_weights+y2_ETA_11_weights+y2_ETA_12_weights+y2_ETA_13_weights+y2_ETA_14_weights+y2_ETA_15_weights+y2_ETA_16_weights).max()*1.1
    ymin=0 # linear scale
    #ymin=min([x for x in (y2_ETA_0_weights+y2_ETA_1_weights+y2_ETA_2_weights+y2_ETA_3_weights+y2_ETA_4_weights+y2_ETA_5_weights+y2_ETA_6_weights+y2_ETA_7_weights+y2_ETA_8_weights+y2_ETA_9_weights+y2_ETA_10_weights+y2_ETA_11_weights+y2_ETA_12_weights+y2_ETA_13_weights+y2_ETA_14_weights+y2_ETA_15_weights+y2_ETA_16_weights) if x])/100. # log scale
    plt.gca().set_ylim(ymin,ymax)

    # Log/Linear scale for X-axis
    plt.gca().set_xscale("linear")
    #plt.gca().set_xscale("log",nonposx="clip")

    # Log/Linear scale for Y-axis
    plt.gca().set_yscale("linear")
    #plt.gca().set_yscale("log",nonposy="clip")

    # Legend
    plt.legend(bbox_to_anchor=(1.05,1), loc=2, borderaxespad=0.)

    # Saving the image
    plt.savefig('../../HTML/MadAnalysis5job_0/selection_1.png')
    plt.savefig('../../PDF/MadAnalysis5job_0/selection_1.png')
    plt.savefig('../../DVI/MadAnalysis5job_0/selection_1.eps')

# Running!
if __name__ == '__main__':
    selection_1()
